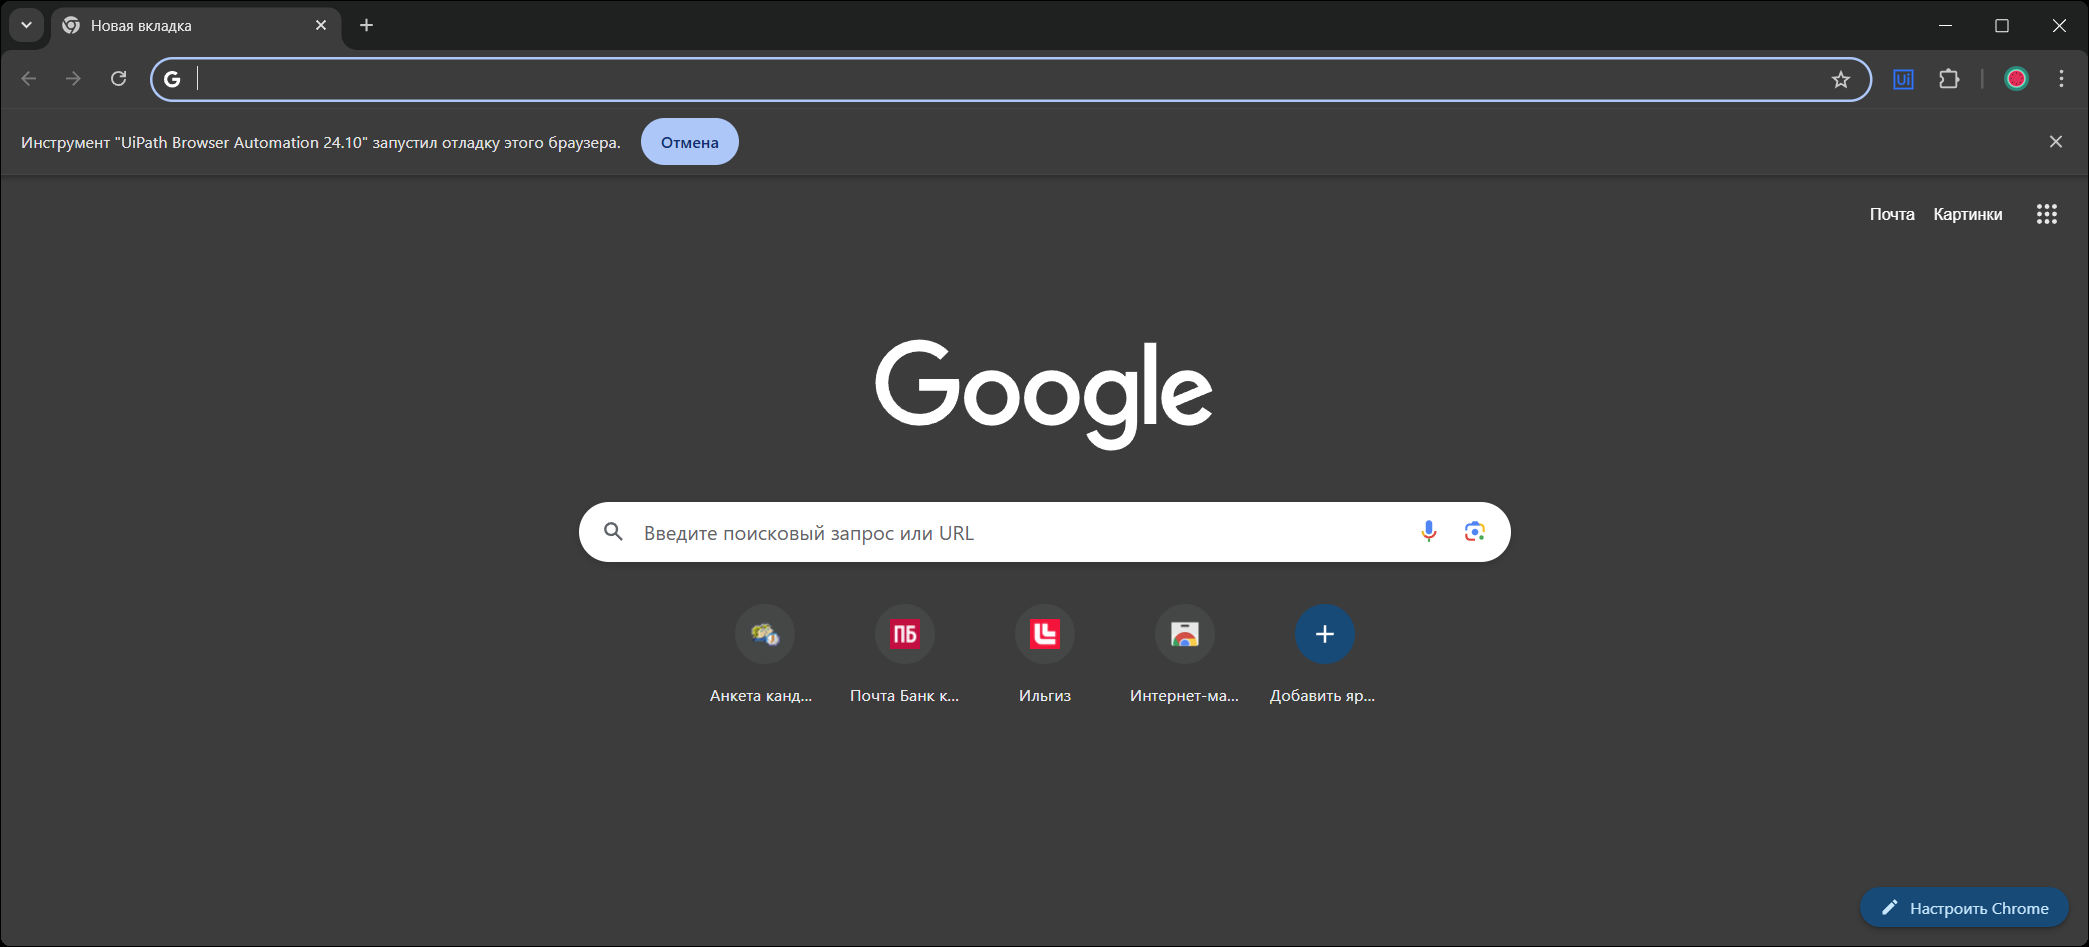
Task: https://aforisimo.ru/pro-dengi/
Workflow: Main

Step 1: Browser in window 'Новая вкладка' (chrome.exe)

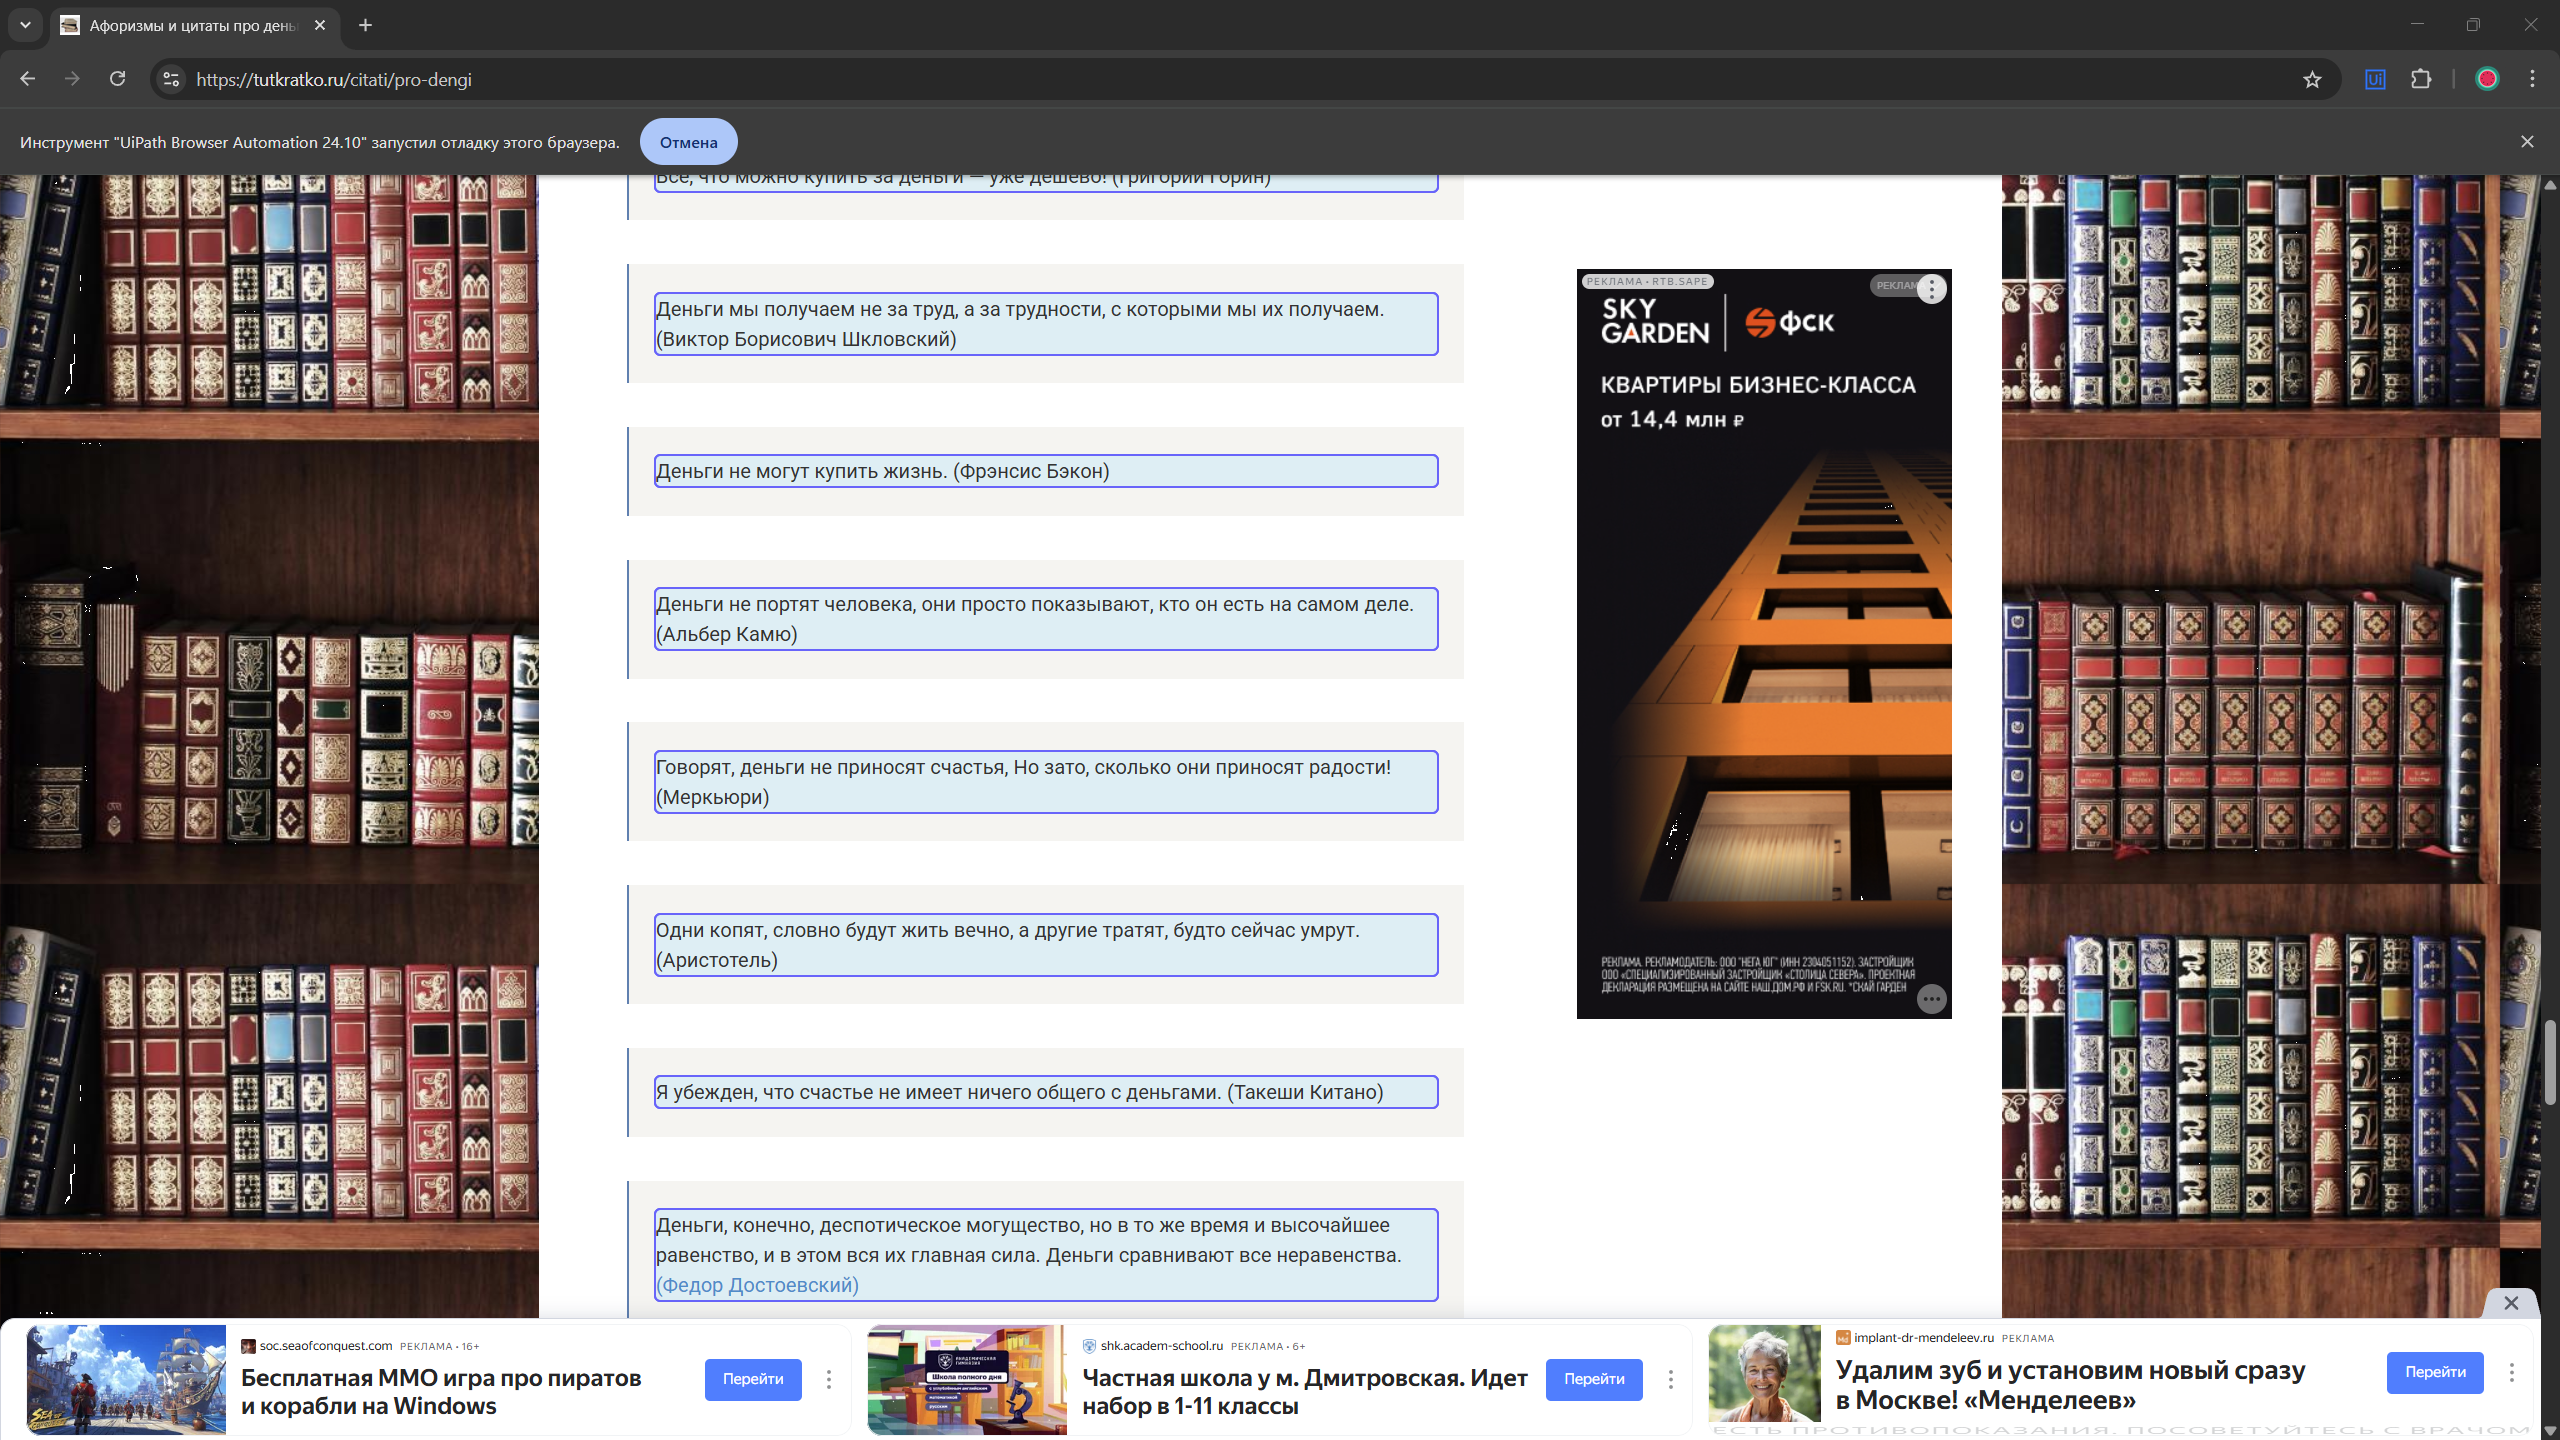
Step 2 [try]: get-text